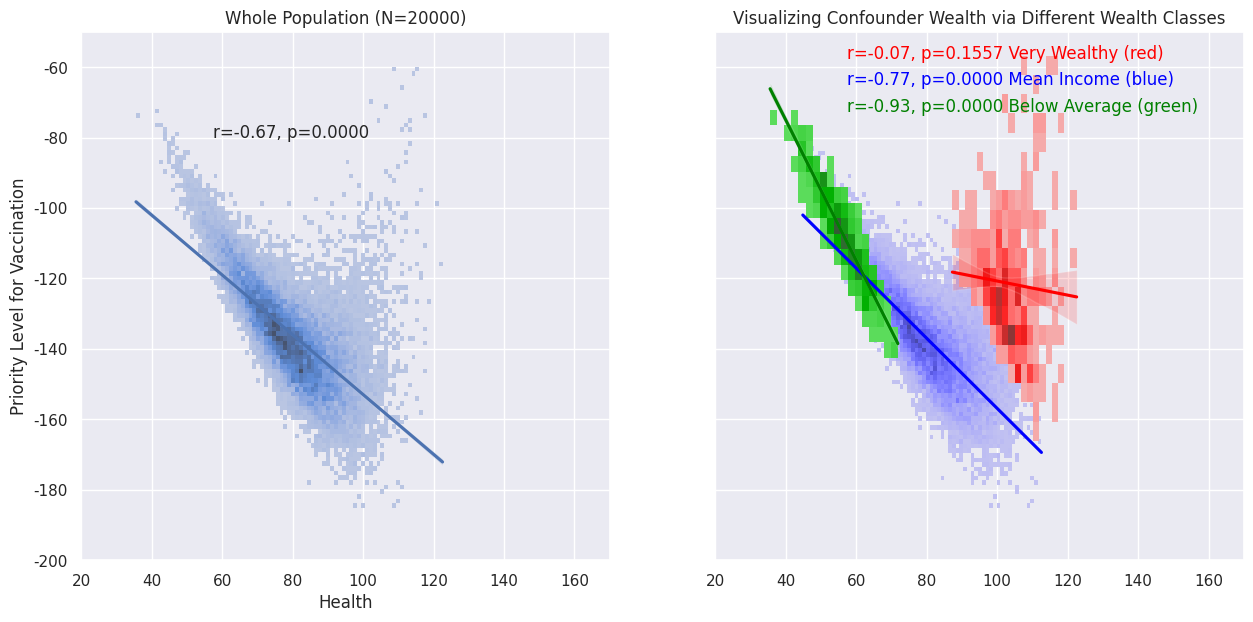

The script that saved this image:
import numpy as np
import matplotlib.pyplot as plt
import seaborn as sns
from scipy.stats import pearsonr
sns.set_theme()

np.random.seed(0)
N = 20000

W = np.random.normal(50,10,N)
H = W + np.random.normal(30,5,N)
P = 1.85**(W/10.25) - 2*H + np.random.normal(0,5,N)

fig, axs = plt.subplots(1,2, figsize=(15,7), sharex=True, sharey=True)
sns.histplot(x=H, y=P, ax=axs[0])
sns.regplot(x=H, y=P, ax=axs[0], scatter=False)
r, p = pearsonr(H, P)
axs[0].text(.25, .8, 'r={:.2f}, p={:.4f}'.format(r, p),transform=axs[0].transAxes)
axs[0].axis('square')
axs[0].set_xlabel('Health')
axs[0].set_ylabel('Priority Level for Vaccination')
axs[0].set_title(f'Whole Population (N={N})')
yl = (-200,-50)#axs[0].get_ylim()
xl = (20,170)#axs[0].get_xlim()
axs[0].set_xlim(xl)
axs[0].set_ylim(yl)
axs[1].axis('square')
ub = 70
lb = 30
indices_rich = W>=ub
indices_middle = np.logical_and(W>=lb, W<=ub)
indices_poor = W<=lb
sns.histplot(x=H[indices_middle], y=P[indices_middle], ax=axs[1], color='blue')
sns.regplot(x=H[indices_middle], y=P[indices_middle], ax=axs[1], scatter=False, color='blue')
rm, pm = pearsonr(H[indices_middle], P[indices_middle])
axs[1].text(.25, .9, 'r={:.2f}, p={:.4f} Mean Income (blue)'.format(rm, pm),transform=axs[1].transAxes, color='blue')
sns.histplot(x=H[indices_rich], y=P[indices_rich], ax=axs[1], color='red')
sns.regplot(x=H[indices_rich], y=P[indices_rich], ax=axs[1], scatter=False, color='red')
rr, pr = pearsonr(H[indices_rich], P[indices_rich])
axs[1].text(.25, .95, 'r={:.2f}, p={:.4f} Very Wealthy (red)'.format(rr, pr),transform=axs[1].transAxes, color='red')
sns.histplot(x=H[indices_poor], y=P[indices_poor], ax=axs[1], color='green')
sns.regplot(x=H[indices_poor], y=P[indices_poor], ax=axs[1], scatter=False, color='green')
rp, pp = pearsonr(H[indices_poor], P[indices_poor])
axs[1].text(.25, .85, 'r={:.2f}, p={:.4f} Below Average (green)'.format(rp, pp),transform=axs[1].transAxes, color='green')
axs[1].set_xlim(xl)
axs[1].set_ylim(yl)
axs[1].set_title('Visualizing Confounder Wealth via Different Wealth Classes')
# axs[2].axis('square')
# sns.histplot(x=W, y=P, ax=axs[2], color='green')
# sns.regplot(x=W, y=P, ax=axs[2], scatter=False, color='red')
# r, p = pearsonr(W, P)
# axs[2].text(.25, .85, 'r={:.2f}, p={:.4f}'.format(r, p),transform=axs[2].transAxes, color='red')
# axs[2].set_xlim(xl)
# axs[2].set_ylim(yl)
plt.show()